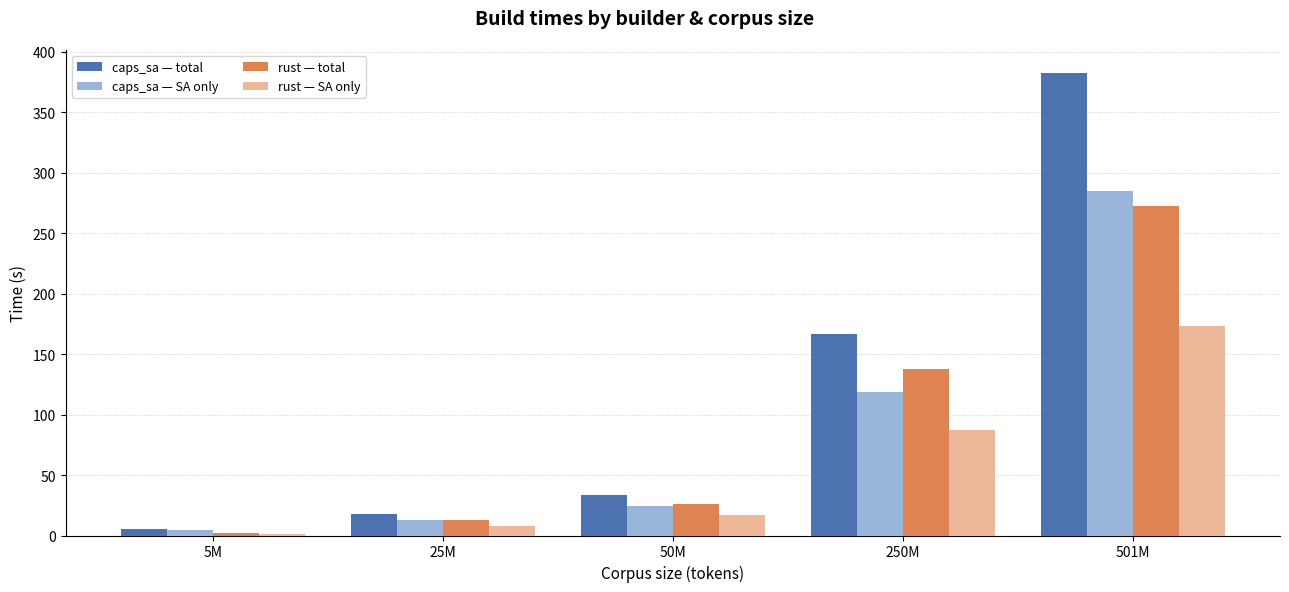

Source code (Python):
#!/usr/bin/env python3
"""Build time visualiser — run with: python plot_build_times.py"""

import csv
import io
import matplotlib.pyplot as plt
import numpy as np

DATA = """builder,n_tokens,n_threads,t_total_s,t_sa_s,mem_mb,lat_1g_med,lat_1g_p99,lat_2g_med,lat_2g_p99,lat_4g_med,lat_4g_p99
caps_sa,5010000,20,5.077,4.175,391.3,54.38,126.27,69.53,106.98,80.72,106.83
caps_sa,25050000,20,17.814,13.215,1854.6,60.28,166.53,77.83,111.12,94.76,122.35
caps_sa,50100000,20,33.142,24.03,2581.2,63.99,232.74,82.6,121.8,97.08,135.26
caps_sa,250500000,20,166.848,118.357,18925.7,68.27,227.44,90.73,192.19,110.37,168.58
caps_sa,501000000,20,382.293,284.356,38994.1,71.88,286.46,96.24,242.49,117.02,214.63
rust,5010000,20,1.968,1.034,0.0,61.57,222.17,78.91,119.13,91.48,144.4
rust,25050000,20,12.782,8.039,0.0,68.71,256.02,88.01,144.83,107.98,147.52
rust,50100000,20,26.2,16.805,0.0,71.46,276.75,92.47,162.44,108.17,157.49
rust,250500000,20,137.62,87.511,0.0,77.5,278.13,101.92,218.93,124.08,199.99
rust,501000000,20,272.556,172.923,0.0,81.37,301.89,107.93,243.7,131.45,218.31"""

COLORS = {
    "caps_sa": {"total": "#4C72B0", "sa": "#9ab5da"},
    "rust":    {"total": "#DD8452", "sa": "#edb899"},
}


def parse_data():
    rows = list(csv.DictReader(io.StringIO(DATA)))
    builders = sorted({r["builder"] for r in rows})
    data = {}
    for b in builders:
        subset = sorted([r for r in rows if r["builder"] == b], key=lambda r: int(r["n_tokens"]))
        data[b] = {
            "n_tokens": [int(r["n_tokens"]) for r in subset],
            "t_total":  [float(r["t_total_s"]) for r in subset],
            "t_sa":     [float(r["t_sa_s"]) for r in subset],
            "t_other":  [float(r["t_total_s"]) - float(r["t_sa_s"]) for r in subset],
        }
    return data, builders


def plot(data, builders):
    n_tokens  = data[builders[0]]["n_tokens"]
    x_labels  = [f"{v/1e6:.0f}M" if v >= 1e6 else f"{v/1e3:.0f}K" for v in n_tokens]
    n_groups  = len(n_tokens)
    n_bars    = len(builders) * 2          # total + SA-only per builder
    bar_w     = 0.15
    group_gap = bar_w * (n_bars + 1)
    x         = np.arange(n_groups) * group_gap

    fig, ax = plt.subplots(figsize=(13, 6))
    fig.suptitle("Build times by builder & corpus size", fontsize=14, fontweight="bold")

    offsets = np.linspace(-(n_bars - 1) / 2, (n_bars - 1) / 2, n_bars) * bar_w
    bar_idx = 0
    handles = []

    for b in builders:
        for kind, key in [("total", "t_total"), ("SA only", "t_sa")]:
            color = COLORS[b]["total" if kind == "total" else "sa"]
            bars  = ax.bar(
                x + offsets[bar_idx],
                data[b][key],
                width=bar_w,
                color=color,
                label=f"{b} — {kind}",
                zorder=3,
            )
            handles.append(bars)
            bar_idx += 1

    ax.set_xticks(x)
    ax.set_xticklabels(x_labels, fontsize=10)
    ax.set_xlabel("Corpus size (tokens)", fontsize=11)
    ax.set_ylabel("Time (s)", fontsize=11)
    ax.grid(axis="y", linestyle=":", linewidth=0.6, alpha=0.7, zorder=0)
    ax.set_axisbelow(True)
    ax.legend(fontsize=9, ncol=2, loc="upper left")
    ax.spines[["top", "right"]].set_visible(False)

    plt.tight_layout()
    out = "build_times.png"
    plt.savefig(out, dpi=150, bbox_inches="tight")
    print(f"Saved → {out}")
    plt.show()


if __name__ == "__main__":
    data, builders = parse_data()
    plot(data, builders)
